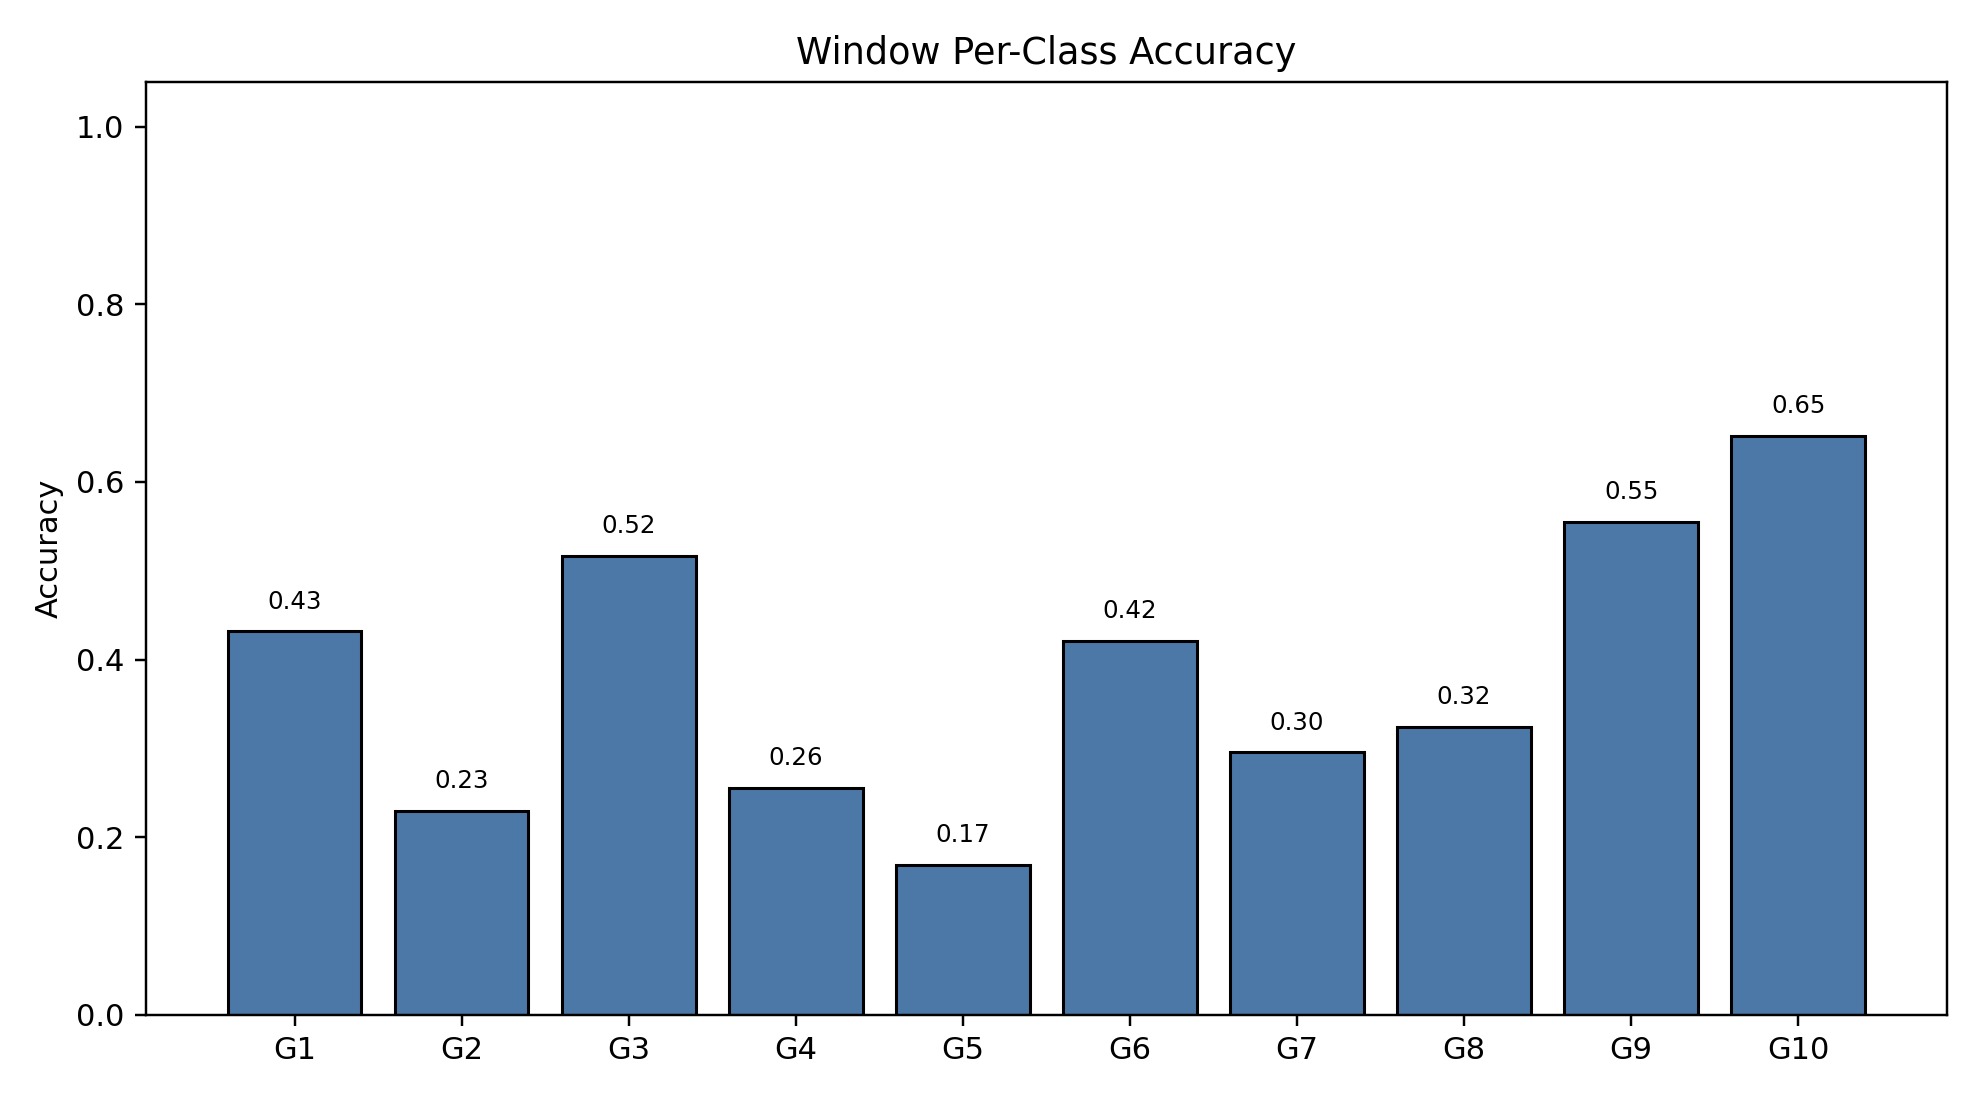

Data behind this chart, as committed beside it:
class_index, gesture_id, support, correct, accuracy
0, 1, 790, 341, 0.4316
1, 2, 692, 159, 0.2298
2, 3, 766, 396, 0.517
3, 4, 743, 190, 0.2557
4, 5, 735, 124, 0.1687
5, 6, 763, 321, 0.4207
6, 7, 755, 223, 0.2954
7, 8, 707, 229, 0.3239
8, 9, 687, 381, 0.5546
9, 10, 683, 445, 0.6515
